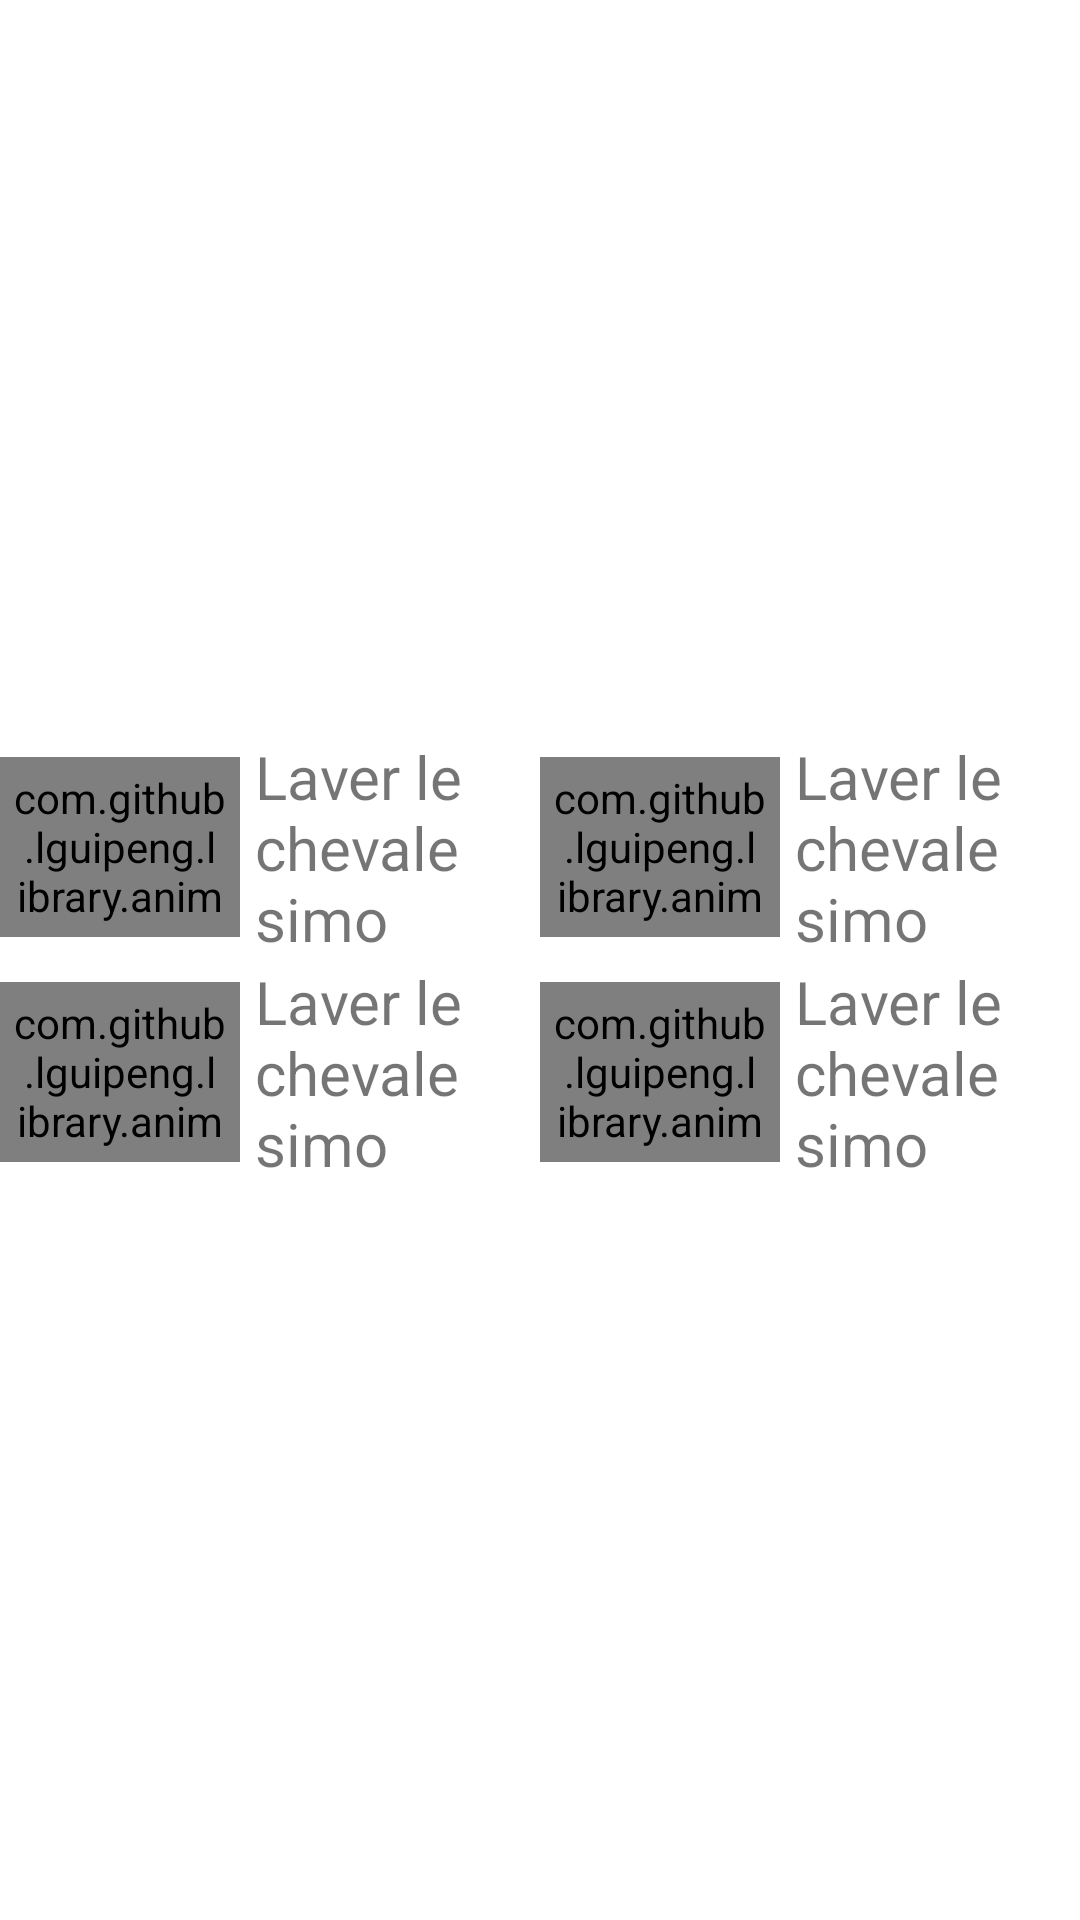

Layout XML and referenced resources for this Android screen:
<!-- AndroidManifest.xml: application theme Theme.EmploisClub -->
<!-- res/layout/liste_tache.xml -->
<?xml version="1.0" encoding="utf-8"?>
<LinearLayout
    xmlns:android="http://schemas.android.com/apk/res/android" android:layout_width="match_parent"
    android:layout_height="150dp"
    android:orientation="horizontal"
    android:gravity="center"

    xmlns:app="http://schemas.android.com/apk/res-auto"
    >

    <LinearLayout
        android:layout_width="180dp"
        android:layout_height="150dp"
        android:orientation="vertical"
        >
        <LinearLayout
            android:layout_width="match_parent"
            android:layout_height="75dp"
            android:orientation="horizontal"
            >
            <com.github.lguipeng.library.animcheckbox.AnimCheckBox
                android:layout_gravity="center"
                android:id="@+id/btn1"
                android:layout_width="80dp"
                android:padding="4dp"
                android:layout_height="60dp"
                app:stroke_width="4dp"
                app:stroke_color="#239D44"
                app:circle_color="@color/Succes"
                app:checked="false"/>
            <TextView
                android:id="@+id/txt1"
                android:layout_width="match_parent"
                android:layout_gravity="center"
                android:layout_height="wrap_content"
                android:layout_marginStart="5dp"
                android:textSize="20dp"
                android:text="Laver le chevale simo"
                />
        </LinearLayout>
        <LinearLayout
            android:layout_width="match_parent"
            android:layout_height="75dp"
            android:orientation="horizontal"
            >
            <com.github.lguipeng.library.animcheckbox.AnimCheckBox
                android:layout_gravity="center"
                android:layout_width="80dp"
                android:id="@+id/btn2"
                android:padding="4dp"
                android:layout_height="60dp"
                app:stroke_width="4dp"
                app:stroke_color="#239D44"
                app:circle_color="@color/Succes"
                app:checked="false"/>
            <TextView
                android:id="@+id/txt2"
                android:layout_width="match_parent"
                android:layout_gravity="center"
                android:layout_height="wrap_content"
                android:layout_marginStart="5dp"
                android:textSize="20dp"
                android:text="Laver le chevale simo"
                />
        </LinearLayout>
    </LinearLayout>
    <LinearLayout
        android:layout_width="180dp"
        android:layout_height="150dp"
        android:orientation="vertical"
        >
        <LinearLayout
            android:layout_width="match_parent"
            android:layout_height="75dp"
            android:orientation="horizontal"
            >
            <com.github.lguipeng.library.animcheckbox.AnimCheckBox
                android:layout_gravity="center"
                android:id="@+id/btn3"
                android:layout_width="80dp"
                android:padding="4dp"
                android:layout_height="60dp"
                app:stroke_width="4dp"
                app:stroke_color="#239D44"
                app:circle_color="@color/Succes"
                app:checked="false"/>
            <TextView
                android:id="@+id/txt3"
                android:layout_width="match_parent"
                android:layout_gravity="center"
                android:layout_height="wrap_content"
                android:layout_marginStart="5dp"
                android:textSize="20dp"
                android:text="Laver le chevale simo"
                />
        </LinearLayout>
        <LinearLayout
            android:layout_width="match_parent"
            android:layout_height="75dp"
            android:orientation="horizontal"
            >
            <com.github.lguipeng.library.animcheckbox.AnimCheckBox
                android:layout_gravity="center"
                android:id="@+id/btn4"
                android:layout_width="80dp"
                android:padding="4dp"
                android:layout_height="60dp"
                app:stroke_width="4dp"
                app:stroke_color="#239D44"
                app:circle_color="@color/Succes"
                app:checked="false"/>
            <TextView
                android:id="@+id/txt4"
                android:layout_width="match_parent"
                android:layout_gravity="center"
                android:layout_height="wrap_content"
                android:layout_marginStart="5dp"
                android:textSize="20dp"
                android:text="Laver le chevale simo"
                />
        </LinearLayout>
    </LinearLayout>
</LinearLayout>
<!-- resources referenced by this layout -->
<resources>
  <color name="Succes">#438923</color>
  <style name="Theme.EmploisClub" parent="Theme.MaterialComponents.DayNight.NoActionBar">
          
          <item name="colorPrimary">@color/purple_500</item>
          <item name="colorPrimaryVariant">@color/purple_700</item>
          <item name="colorOnPrimary">@color/white</item>
          
          <item name="colorSecondary">@color/teal_200</item>
          <item name="colorSecondaryVariant">@color/teal_700</item>
          <item name="colorOnSecondary">@color/black</item>
          
          <item name="android:statusBarColor" tools:targetApi="l">@color/horseColor</item>
          
      </style>
  <color name="purple_500">#FF6200EE</color>
  <color name="purple_700">#FF3700B3</color>
  <color name="white">#FFFFFFFF</color>
  <color name="teal_200">#FF03DAC5</color>
  <color name="teal_700">#FF018786</color>
  <color name="black">#FF000000</color>
  <color name="horseColor">#714213</color>
</resources>
